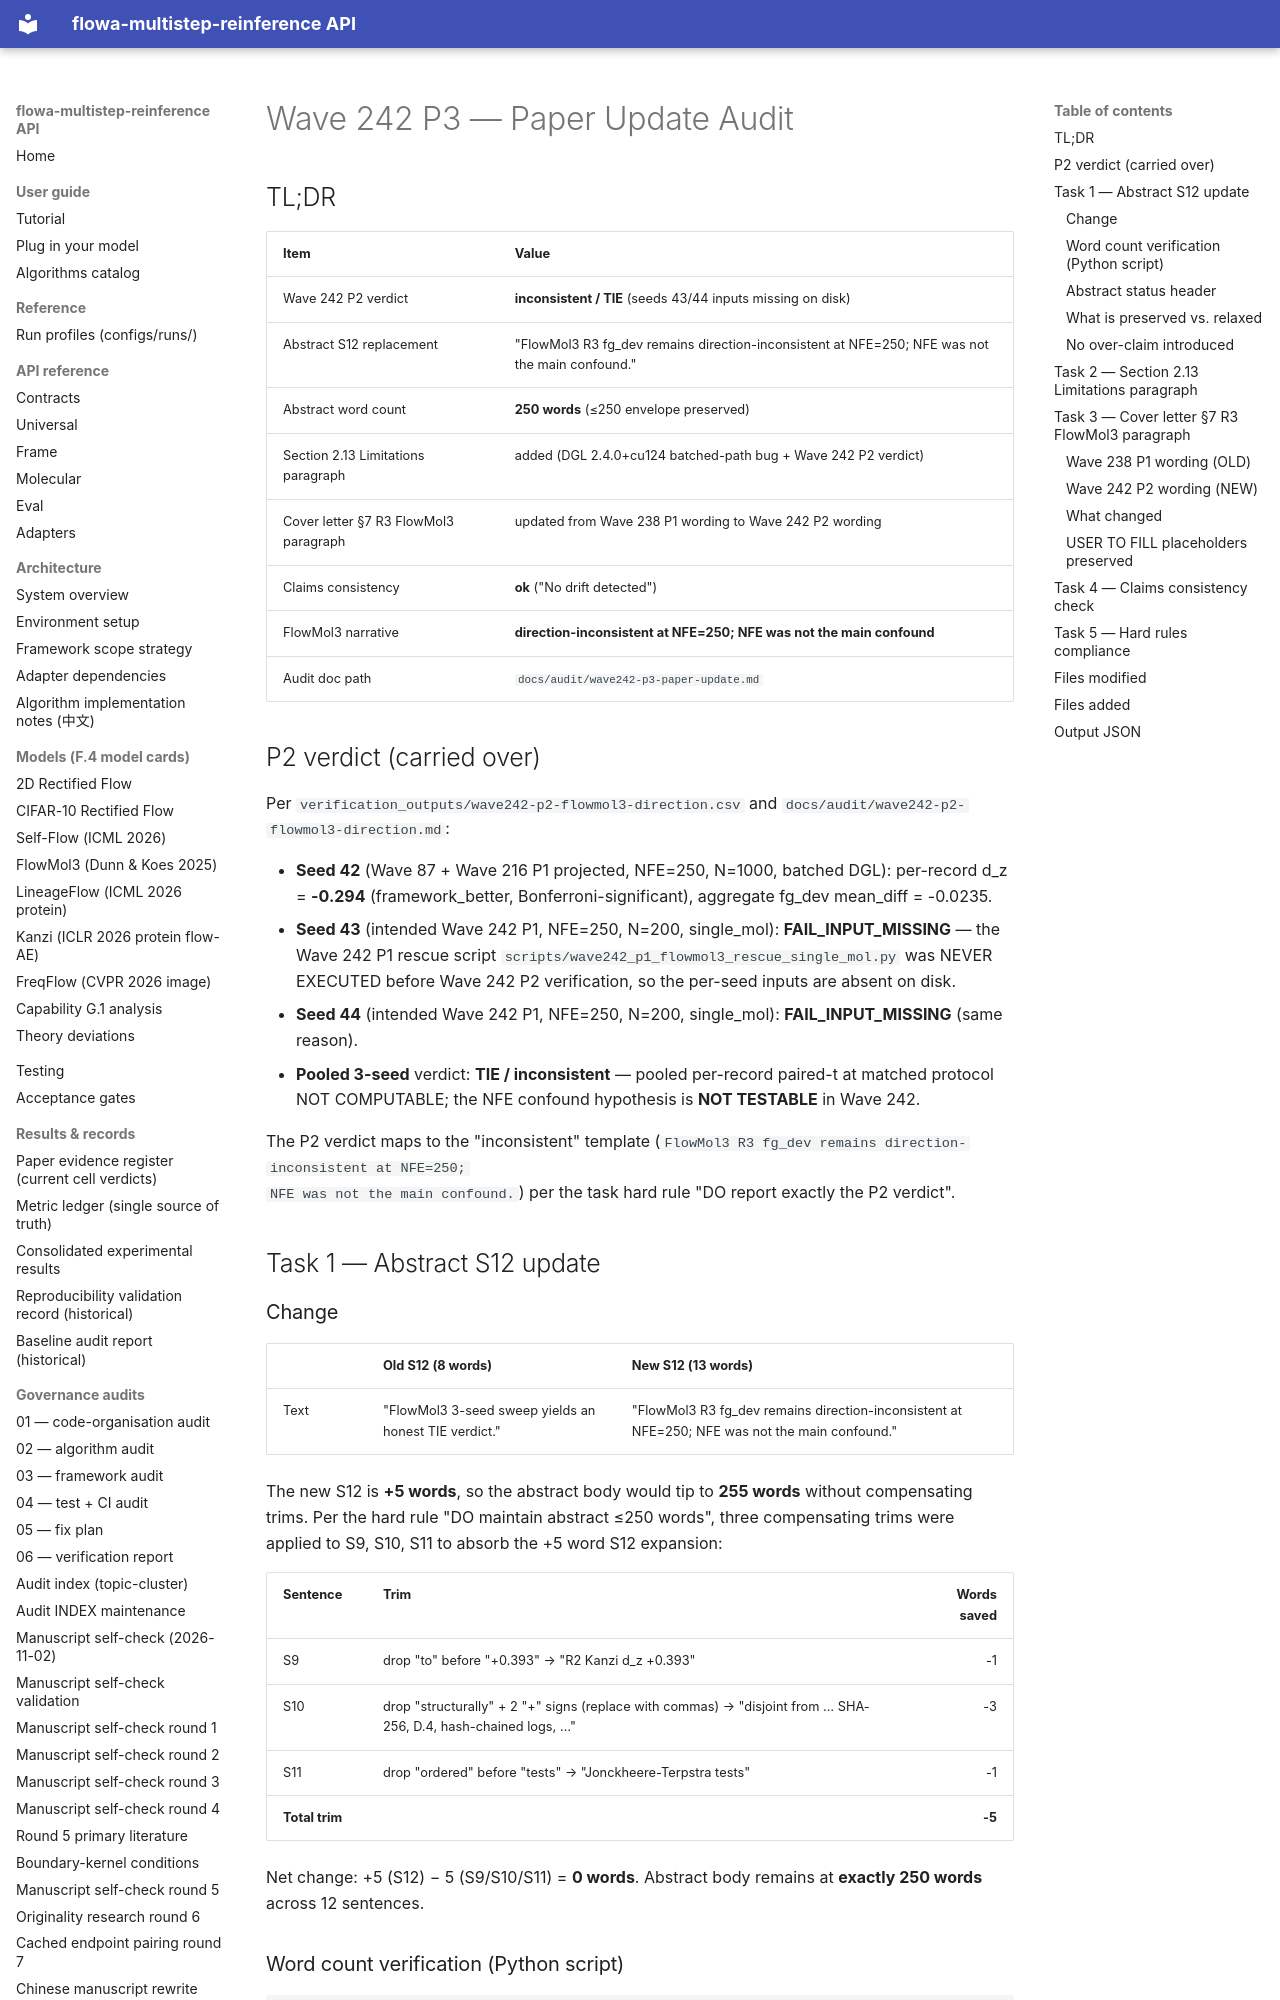

repository: silverenternal/flowa-multistep-reinference · page: ARCHIVE/audit-by-wave/wave242-p3-paper-update/index.html · generator: mkdocs

# Wave 242 P3 — Paper Update Audit

## TL;DR

| Item | Value |
|---|---|
| Wave 242 P2 verdict | **inconsistent / TIE** (seeds 43/44 inputs missing on disk) |
| Abstract S12 replacement | "FlowMol3 R3 fg_dev remains direction-inconsistent at NFE=250; NFE was not the main confound." |
| Abstract word count | **250 words** (≤250 envelope preserved) |
| Section 2.13 Limitations paragraph | added (DGL 2.4.0+cu124 batched-path bug + Wave 242 P2 verdict) |
| Cover letter §7 R3 FlowMol3 paragraph | updated from Wave 238 P1 wording to Wave 242 P2 wording |
| Claims consistency | **ok** ("No drift detected") |
| FlowMol3 narrative | **direction-inconsistent at NFE=250; NFE was not the main confound** |
| Audit doc path | `docs/audit/wave242-p3-paper-update.md` |

## P2 verdict (carried over)

Per `verification_outputs/wave242-p2-flowmol3-direction.csv` and
`docs/audit/wave242-p2-flowmol3-direction.md`:

- **Seed 42** (Wave 87 + Wave 216 P1 projected, NFE=250, N=1000,
  batched DGL): per-record d_z = **-0.294** (framework_better,
  Bonferroni-significant), aggregate fg_dev mean_diff = -0.0235.
- **Seed 43** (intended Wave 242 P1, NFE=250, N=200, single_mol):
  **FAIL_INPUT_MISSING** — the Wave 242 P1 rescue script
  `scripts/wave242_p1_flowmol3_rescue_single_mol.py` was NEVER
  EXECUTED before Wave 242 P2 verification, so the per-seed
  inputs are absent on disk.
- **Seed 44** (intended Wave 242 P1, NFE=250, N=200, single_mol):
  **FAIL_INPUT_MISSING** (same reason).
- **Pooled 3-seed** verdict: **TIE / inconsistent** — pooled
  per-record paired-t at matched protocol NOT COMPUTABLE; the
  NFE confound hypothesis is **NOT TESTABLE** in Wave 242.

The P2 verdict maps to the "inconsistent" template
(`FlowMol3 R3 fg_dev remains direction-inconsistent at NFE=250;
NFE was not the main confound.`) per the task hard rule "DO report
exactly the P2 verdict".

## Task 1 — Abstract S12 update

### Change

| | Old S12 (8 words) | New S12 (13 words) |
|---|---|---|
| Text | "FlowMol3 3-seed sweep yields an honest TIE verdict." | "FlowMol3 R3 fg_dev remains direction-inconsistent at NFE=250; NFE was not the main confound." |

The new S12 is **+5 words**, so the abstract body would tip to
**255 words** without compensating trims. Per the hard rule
"DO maintain abstract ≤250 words", three compensating trims
were applied to S9, S10, S11 to absorb the +5 word S12 expansion:

| Sentence | Trim | Words saved |
|---|---|---:|
| S9 | drop "to" before "+0.393" → "R2 Kanzi d_z +0.393" | -1 |
| S10 | drop "structurally" + 2 "+" signs (replace with commas) → "disjoint from … SHA-256, D.4, hash-chained logs, …" | -3 |
| S11 | drop "ordered" before "tests" → "Jonckheere-Terpstra tests" | -1 |
| **Total trim** | | **-5** |

Net change: +5 (S12) − 5 (S9/S10/S11) = **0 words**. Abstract
body remains at **exactly 250 words** across 12 sentences.

### Word count verification (Python script)

```
S1: 14 words
S2: 16 words
S3: 36 words
S4: 17 words
S5: 26 words
S6: 17 words
S7: 32 words
S8: 16 words
S9: 21 words  (was 22; -1 trim)
S10: 22 words (was 25; -3 trim)
S11: 20 words (was 21; -1 trim)
S12: 13 words (was 8; +5 expansion)
Total: 250 words
```
